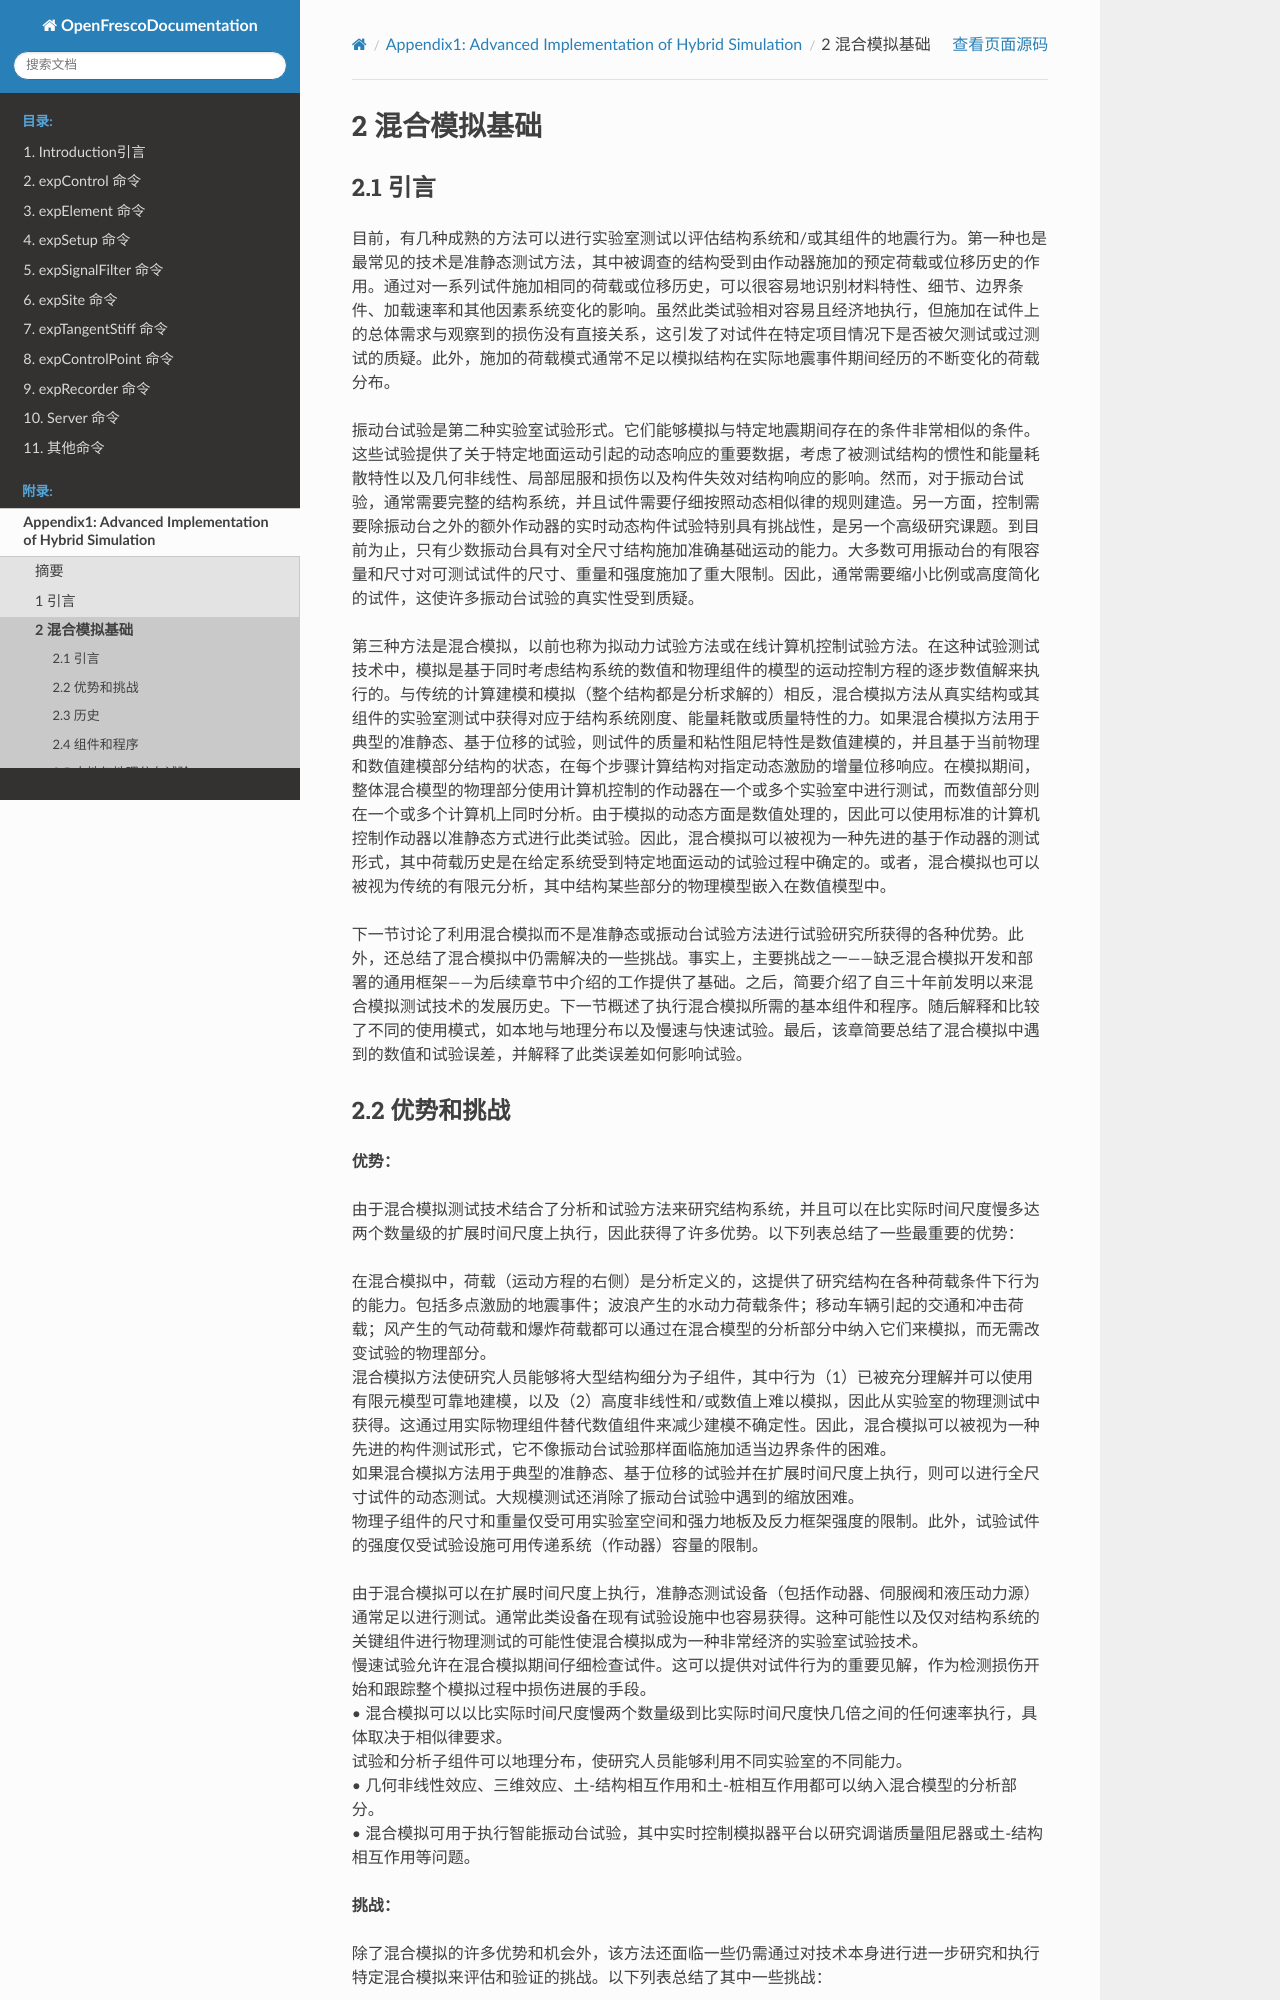

repository: zxh804159854/OpenFrescoDocumentation · page: Appendix1/HybridsimulationFundamentals.html · generator: sphinx

# 2 混合模拟基础

## 2.1 引言

目前，有几种成熟的方法可以进行实验室测试以评估结构系统和/或其组件的地震行为。第一种也是最常见的技术是准静态测试方法，其中被调查的结构受到由作动器施加的预定荷载或位移历史的作用。通过对一系列试件施加相同的荷载或位移历史，可以很容易地识别材料特性、细节、边界条件、加载速率和其他因素系统变化的影响。虽然此类试验相对容易且经济地执行，但施加在试件上的总体需求与观察到的损伤没有直接关系，这引发了对试件在特定项目情况下是否被欠测试或过测试的质疑。此外，施加的荷载模式通常不足以模拟结构在实际地震事件期间经历的不断变化的荷载分布。

振动台试验是第二种实验室试验形式。它们能够模拟与特定地震期间存在的条件非常相似的条件。这些试验提供了关于特定地面运动引起的动态响应的重要数据，考虑了被测试结构的惯性和能量耗散特性以及几何非线性、局部屈服和损伤以及构件失效对结构响应的影响。然而，对于振动台试验，通常需要完整的结构系统，并且试件需要仔细按照动态相似律的规则建造。另一方面，控制需要除振动台之外的额外作动器的实时动态构件试验特别具有挑战性，是另一个高级研究课题。到目前为止，只有少数振动台具有对全尺寸结构施加准确基础运动的能力。大多数可用振动台的有限容量和尺寸对可测试试件的尺寸、重量和强度施加了重大限制。因此，通常需要缩小比例或高度简化的试件，这使许多振动台试验的真实性受到质疑。

第三种方法是混合模拟，以前也称为拟动力试验方法或在线计算机控制试验方法。在这种试验测试技术中，模拟是基于同时考虑结构系统的数值和物理组件的模型的运动控制方程的逐步数值解来执行的。与传统的计算建模和模拟（整个结构都是分析求解的）相反，混合模拟方法从真实结构或其组件的实验室测试中获得对应于结构系统刚度、能量耗散或质量特性的力。如果混合模拟方法用于典型的准静态、基于位移的试验，则试件的质量和粘性阻尼特性是数值建模的，并且基于当前物理和数值建模部分结构的状态，在每个步骤计算结构对指定动态激励的增量位移响应。在模拟期间，整体混合模型的物理部分使用计算机控制的作动器在一个或多个实验室中进行测试，而数值部分则在一个或多个计算机上同时分析。由于模拟的动态方面是数值处理的，因此可以使用标准的计算机控制作动器以准静态方式进行此类试验。因此，混合模拟可以被视为一种先进的基于作动器的测试形式，其中荷载历史是在给定系统受到特定地面运动的试验过程中确定的。或者，混合模拟也可以被视为传统的有限元分析，其中结构某些部分的物理模型嵌入在数值模型中。

下一节讨论了利用混合模拟而不是准静态或振动台试验方法进行试验研究所获得的各种优势。此外，还总结了混合模拟中仍需解决的一些挑战。事实上，主要挑战之一——缺乏混合模拟开发和部署的通用框架——为后续章节中介绍的工作提供了基础。之后，简要介绍了自三十年前发明以来混合模拟测试技术的发展历史。下一节概述了执行混合模拟所需的基本组件和程序。随后解释和比较了不同的使用模式，如本地与地理分布以及慢速与快速试验。最后，该章简要总结了混合模拟中遇到的数值和试验误差，并解释了此类误差如何影响试验。
